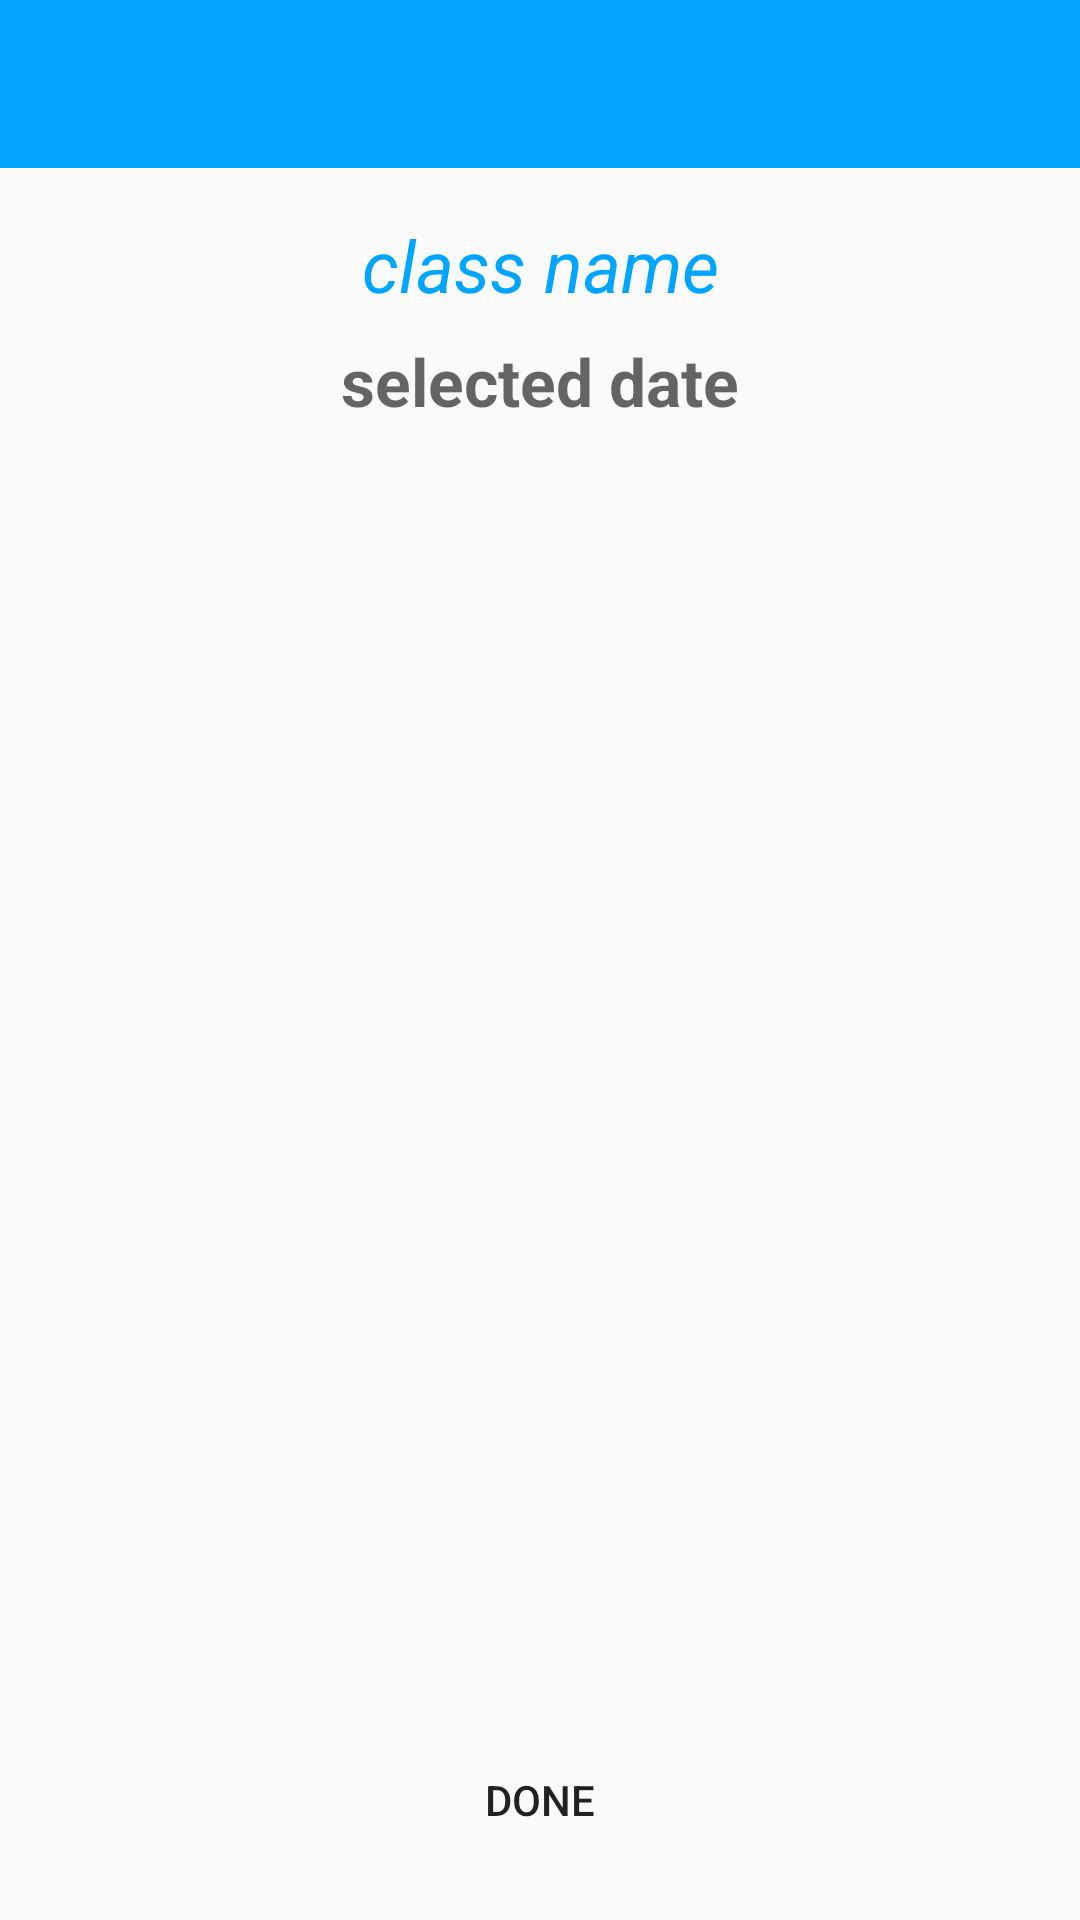

Layout XML and referenced resources for this Android screen:
<!-- AndroidManifest.xml: application theme AppTheme -->
<!-- res/layout/activity_check_attendance.xml -->
<?xml version="1.0" encoding="utf-8"?>
<RelativeLayout xmlns:android="http://schemas.android.com/apk/res/android"
    xmlns:app="http://schemas.android.com/apk/res-auto"
    xmlns:tools="http://schemas.android.com/tools"
    android:layout_width="match_parent"
    android:layout_height="match_parent"
    android:orientation="vertical"
    tools:context=".CheckAttendanceActivity">

    <androidx.appcompat.widget.Toolbar
        android:id="@+id/check_attendance_toolbar"
        android:layout_width="match_parent"
        android:layout_height="?attr/actionBarSize"
        android:background="@color/colorPrimary"
        android:layout_marginBottom="16dp"
        android:theme="@style/ThemeOverlay.AppCompat.Dark"
        app:layout_constraintEnd_toEndOf="parent"
        app:layout_constraintStart_toStartOf="parent"
        app:layout_constraintTop_toTopOf="parent"/>

    <TextView
        android:id="@+id/classNameTvVA"
        android:layout_width="match_parent"
        android:layout_height="wrap_content"
        android:text="class name"
        android:textStyle="italic"
        android:textColor="@color/colorPrimary"
        android:layout_below="@id/check_attendance_toolbar"
        android:gravity="center"
        android:layout_marginBottom="8dp"
        android:textSize="24sp"/>

    <TextView
        android:id="@+id/selectedDateTvCA"
        android:layout_width="match_parent"
        android:layout_height="wrap_content"
        android:hint="selected date"
        android:textStyle="bold"
        android:textColor="@color/design_default_color_secondary"
        android:layout_below="@id/classNameTvVA"
        android:gravity="center"
        android:layout_marginBottom="8dp"
        android:textSize="22sp"/>


    <ListView
        android:id="@+id/listViewVA"
        android:layout_below="@id/selectedDateTvCA"
        android:layout_width="match_parent"
        android:layout_height="wrap_content"
        android:layout_margin="16dp"
        android:layout_marginBottom="20dp"/>

    <Button
        android:id="@+id/doneBtnCA"
        android:layout_width="match_parent"
        android:layout_height="wrap_content"
        android:layout_alignParentBottom="true"
        android:text="Done"
        android:layout_margin="16dp"
        android:background="@drawable/login_button_bk"/>
</RelativeLayout>
<!-- resources referenced by this layout -->
<resources>
  <color name="colorPrimary">#00a5ff</color>
  <style name="AppTheme" parent="Theme.AppCompat.Light.NoActionBar">
          
          <item name="colorPrimary">@color/colorPrimary</item>
          <item name="colorPrimaryDark">@color/colorPrimaryDark</item>
          <item name="colorAccent">@color/colorAccent</item>
      </style>
  <color name="colorPrimaryDark">#0947E8</color>
  <color name="colorAccent">#00A5FF</color>
</resources>
